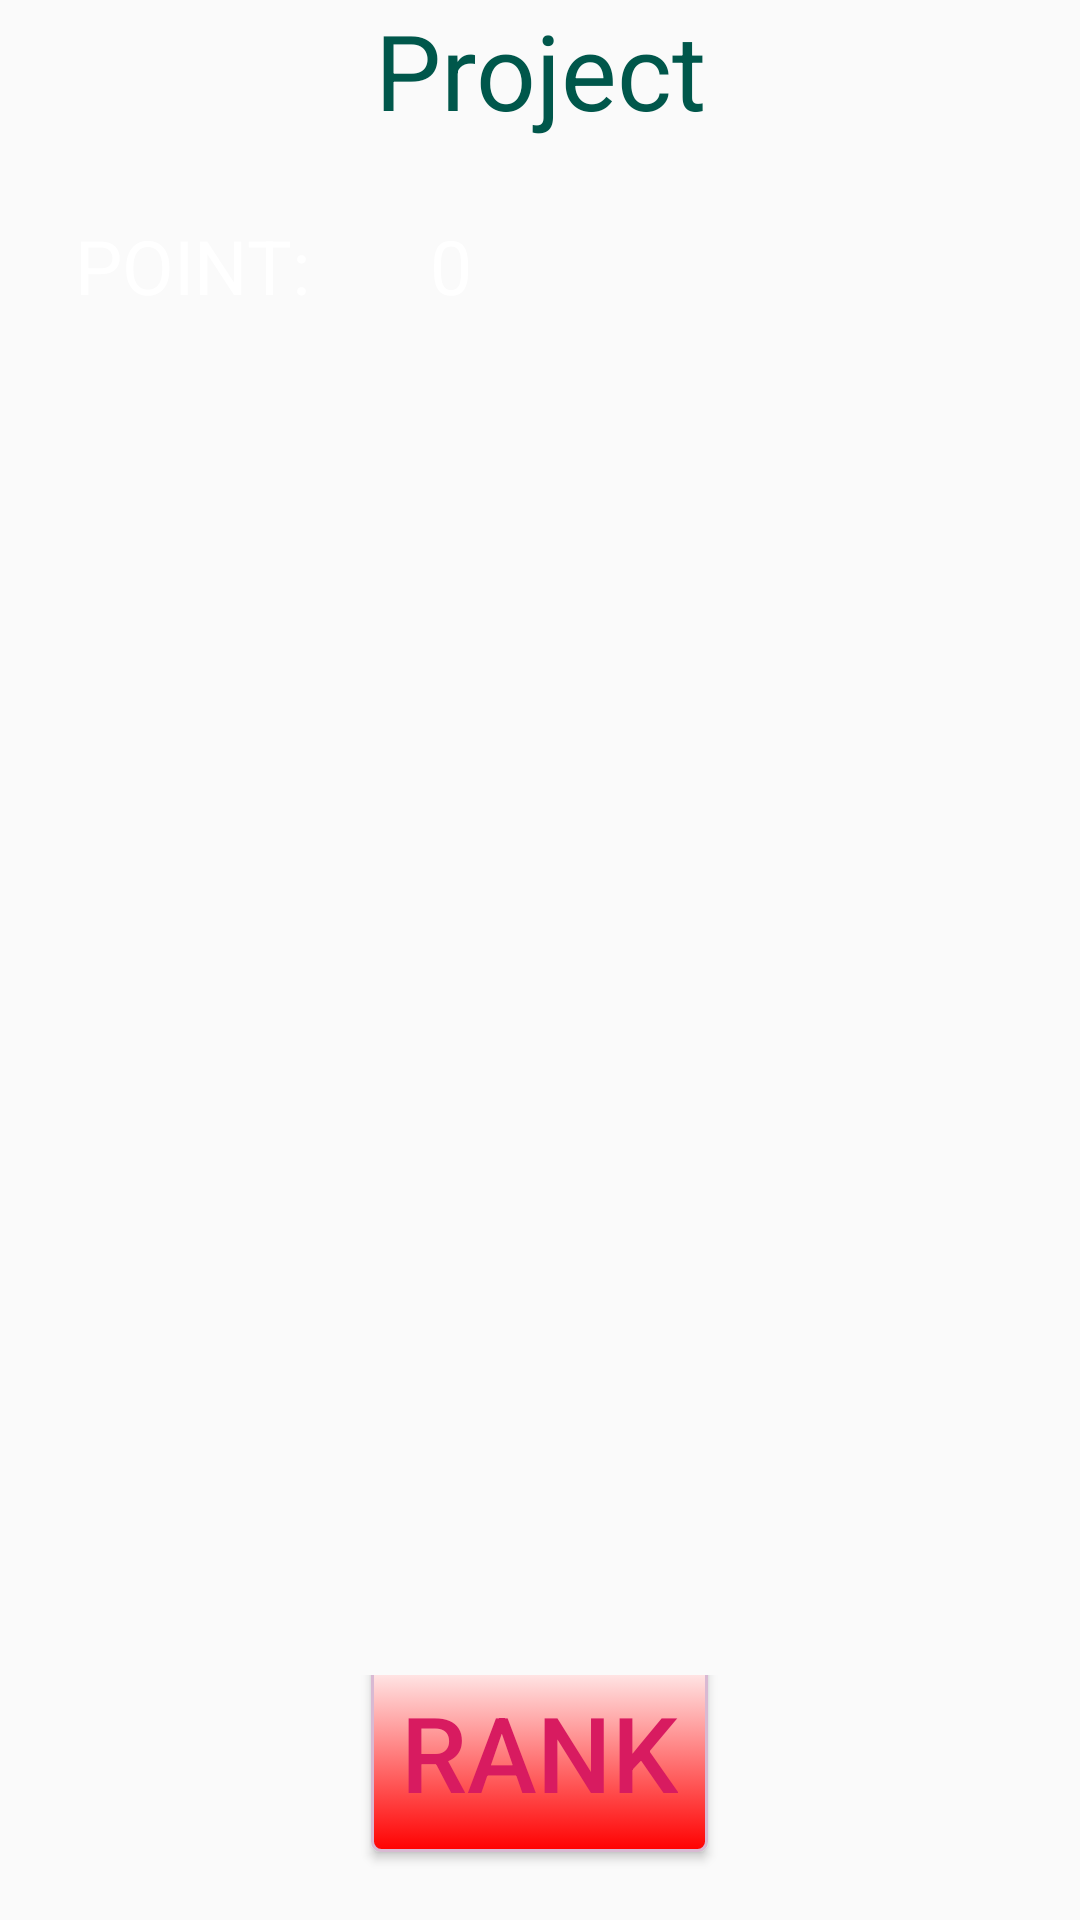

This screen was rendered from an Android layout file. Write that file and the resources it references.
<!-- AndroidManifest.xml: application theme AppTheme -->
<!-- res/layout/layout_point.xml -->
<?xml version="1.0" encoding="utf-8"?>
<RelativeLayout
    xmlns:android="http://schemas.android.com/apk/res/android"
    xmlns:app="http://schemas.android.com/apk/res-auto"
    xmlns:tools="http://schemas.android.com/tools"
    android:layout_width="match_parent"
    android:layout_height="match_parent"
    android:orientation="vertical"
    android:layout_gravity="center_horizontal"
    tools:context=".PointActivity"
    android:background="@drawable/gifbg1">

        <TextView

            android:layout_width="match_parent"
            android:layout_height="wrap_content"
            android:id="@+id/lblName"
            android:gravity="center"
            android:textSize="35dp"
            android:layout_alignParentTop="true"
            android:layout_alignParentLeft="true"
            android:textColor="@color/colorPrimaryDark"
            android:text="@string/app_name"/>

        <TextView
            android:id="@+id/tVPoint"
            android:layout_width="wrap_content"
            android:layout_height="wrap_content"
            android:text="POINT:"
            android:textColor="#ffff"
            android:layout_below="@id/lblName"
            android:layout_marginTop="25dp"
            android:layout_marginLeft="25dp"
            android:textSize="25dp"/>

    <TextView
        android:id="@+id/point"
        android:layout_width="wrap_content"
        android:layout_height="wrap_content"
        android:layout_alignBaseline="@id/tVPoint"
        android:text="0"
        android:layout_marginLeft="40dp"
        android:layout_toRightOf="@id/tVPoint"
        android:gravity="center"
        android:textColor="#ffff"
        android:textSize="25dp" />

        <LinearLayout
            android:layout_width="match_parent"
            android:layout_height="wrap_content"
            android:layout_alignParentBottom="true"
            android:gravity="center"
            android:orientation="horizontal">

            <Button
                android:background="@drawable/radius"
                android:id="@+id/btnRank"
                android:layout_width="wrap_content"
                android:layout_height="wrap_content"
                android:text="@string/rank"
                android:textSize="35dp"
                android:layout_marginBottom="15dp"
                android:textColor="@color/colorAccent"/>

                />
        </LinearLayout>

</RelativeLayout>
<!-- resources referenced by this layout -->
<resources>
  <color name="colorAccent">#D81B60</color>
  <color name="colorPrimaryDark">#00574B</color>
  <!-- drawable radius (drawable) -->
  <?xml version="1.0" encoding="utf-8"?>
  <selector xmlns:android="http://schemas.android.com/apk/res/android">
      <item android:state_pressed="true" >
          <shape>
              
              <solid
                  android:color="#ff0000" />
              <stroke
                  android:width="1dp"
                  android:color="#ff0000" />
              <corners
                  android:radius="5dp" />
              <padding
                  android:left="10dp"
                  android:top="10dp"
                  android:right="10dp"
                  android:bottom="10dp" />
          </shape>
      </item>
      <item>
          <shape>
              
              <gradient
                  android:startColor="#ffff"
                  android:endColor="#ff0000"
                  android:angle="270" />
              
              <stroke
                  android:width="1dp"
                  android:color="#d9b9d3" />
              <corners
                  android:radius="3dp" />
              <padding
                  android:left="10dp"
                  android:top="10dp"
                  android:right="10dp"
                  android:bottom="10dp" />
          </shape>
      </item>
  </selector>
  <string name="app_name">Project</string>
  <string name="rank">Rank</string>
  <style name="AppTheme" parent="Theme.AppCompat.Light.DarkActionBar">
          
          <item name="colorPrimary">@color/colorPrimary</item>
          <item name="colorPrimaryDark">@color/colorPrimaryDark</item>
          <item name="colorAccent">@color/colorAccent</item>
      </style>
  <color name="colorPrimary">#008577</color>
</resources>
